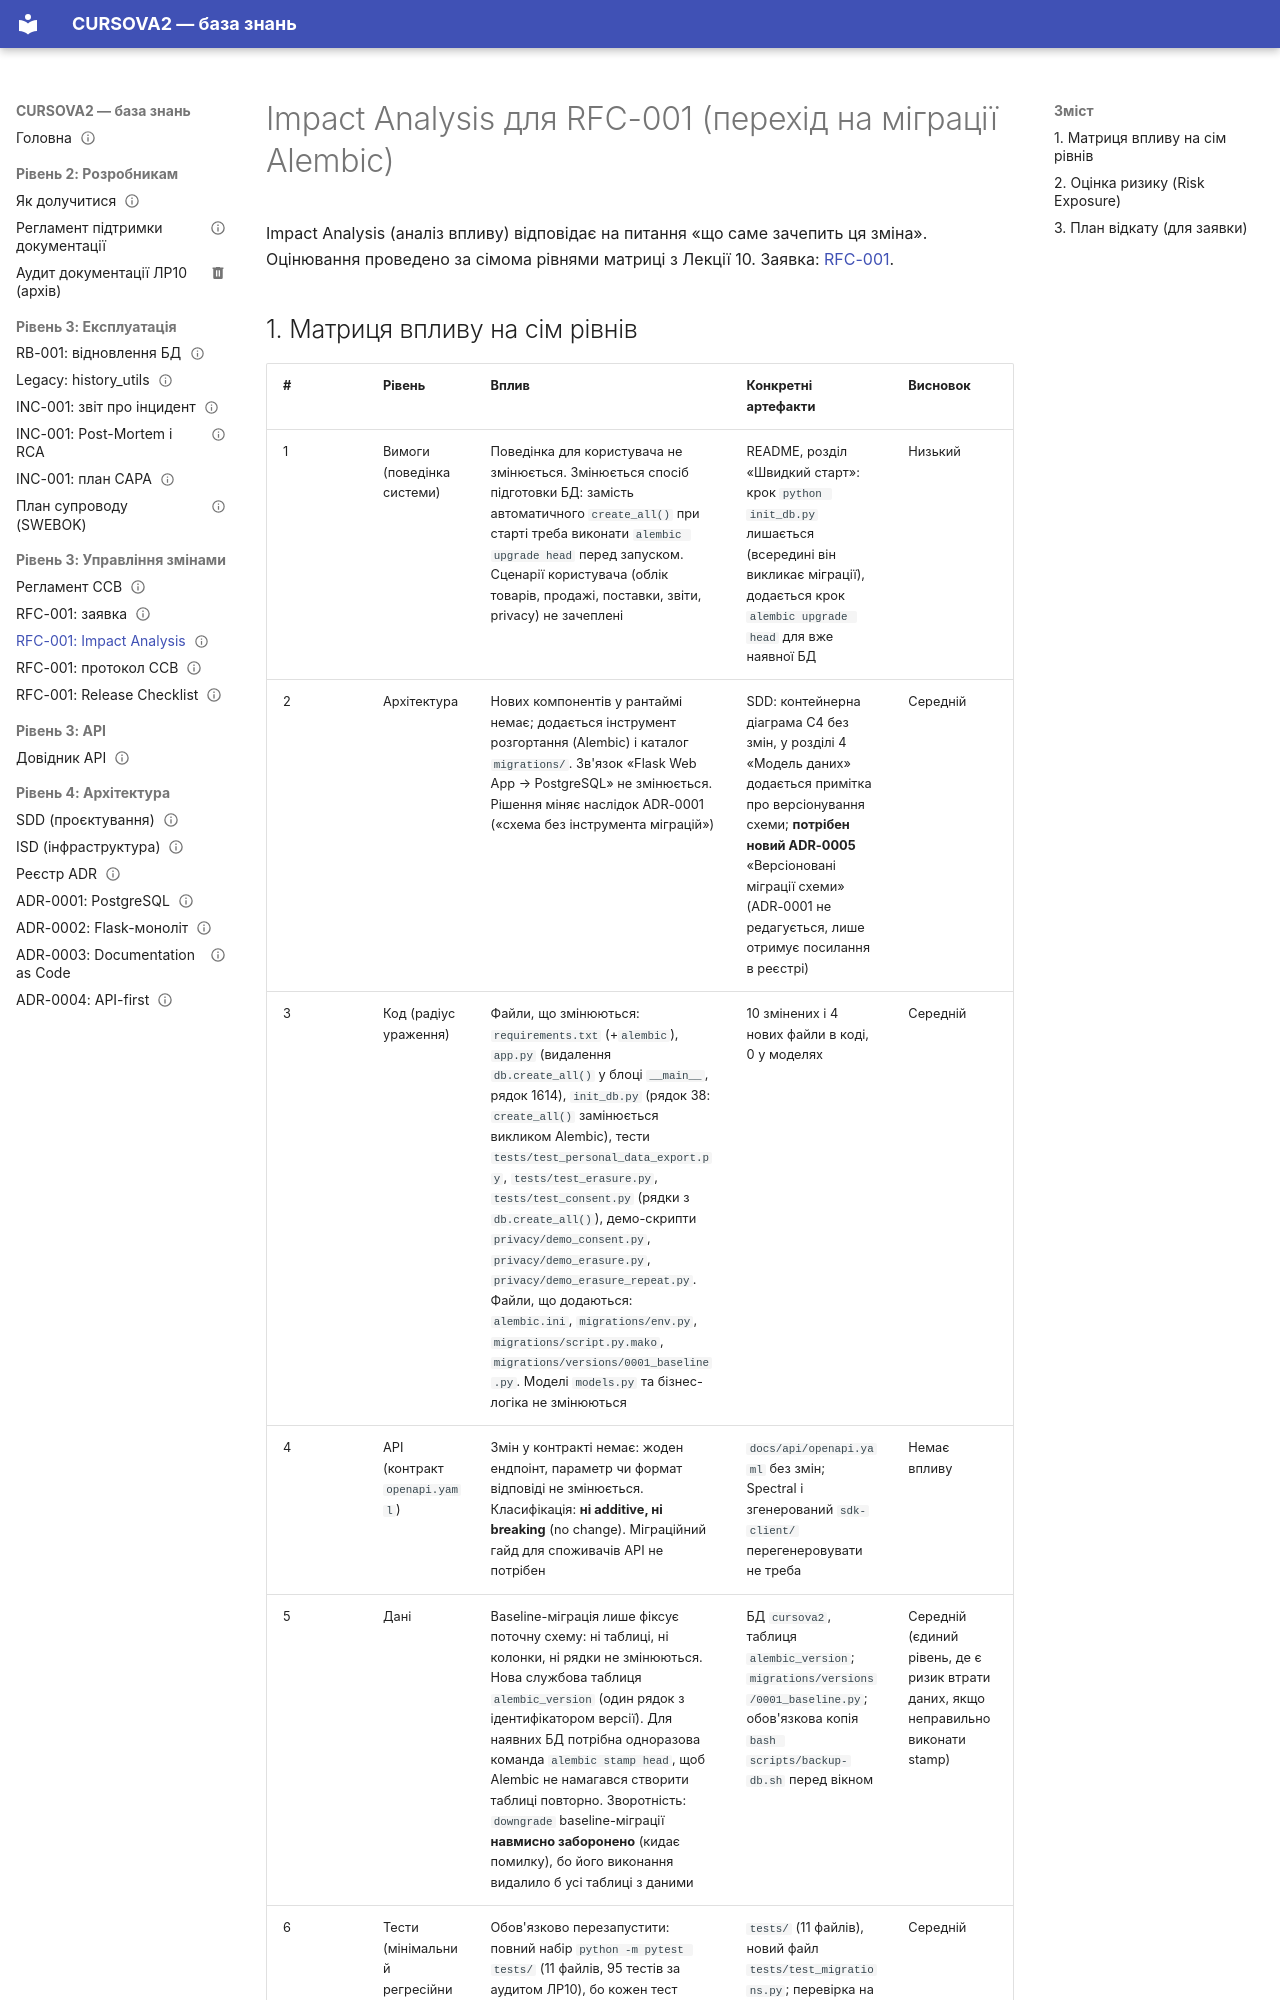

repository: mariia-hutsuliak-labs/CURSOVA2 · page: change-management/impact-analysis-RFC-001/index.html · generator: mkdocs

---
owner: Mariia Hutsuliak
status: draft
review_date: 2027-02-15
tags: [change-management, impact-analysis]
---

# Impact Analysis для RFC-001 (перехід на міграції Alembic)

Impact Analysis (аналіз впливу) відповідає на питання «що саме зачепить ця зміна». Оцінювання проведено за сімома рівнями матриці з Лекції 10. Заявка: [RFC-001](RFC-001.md).
